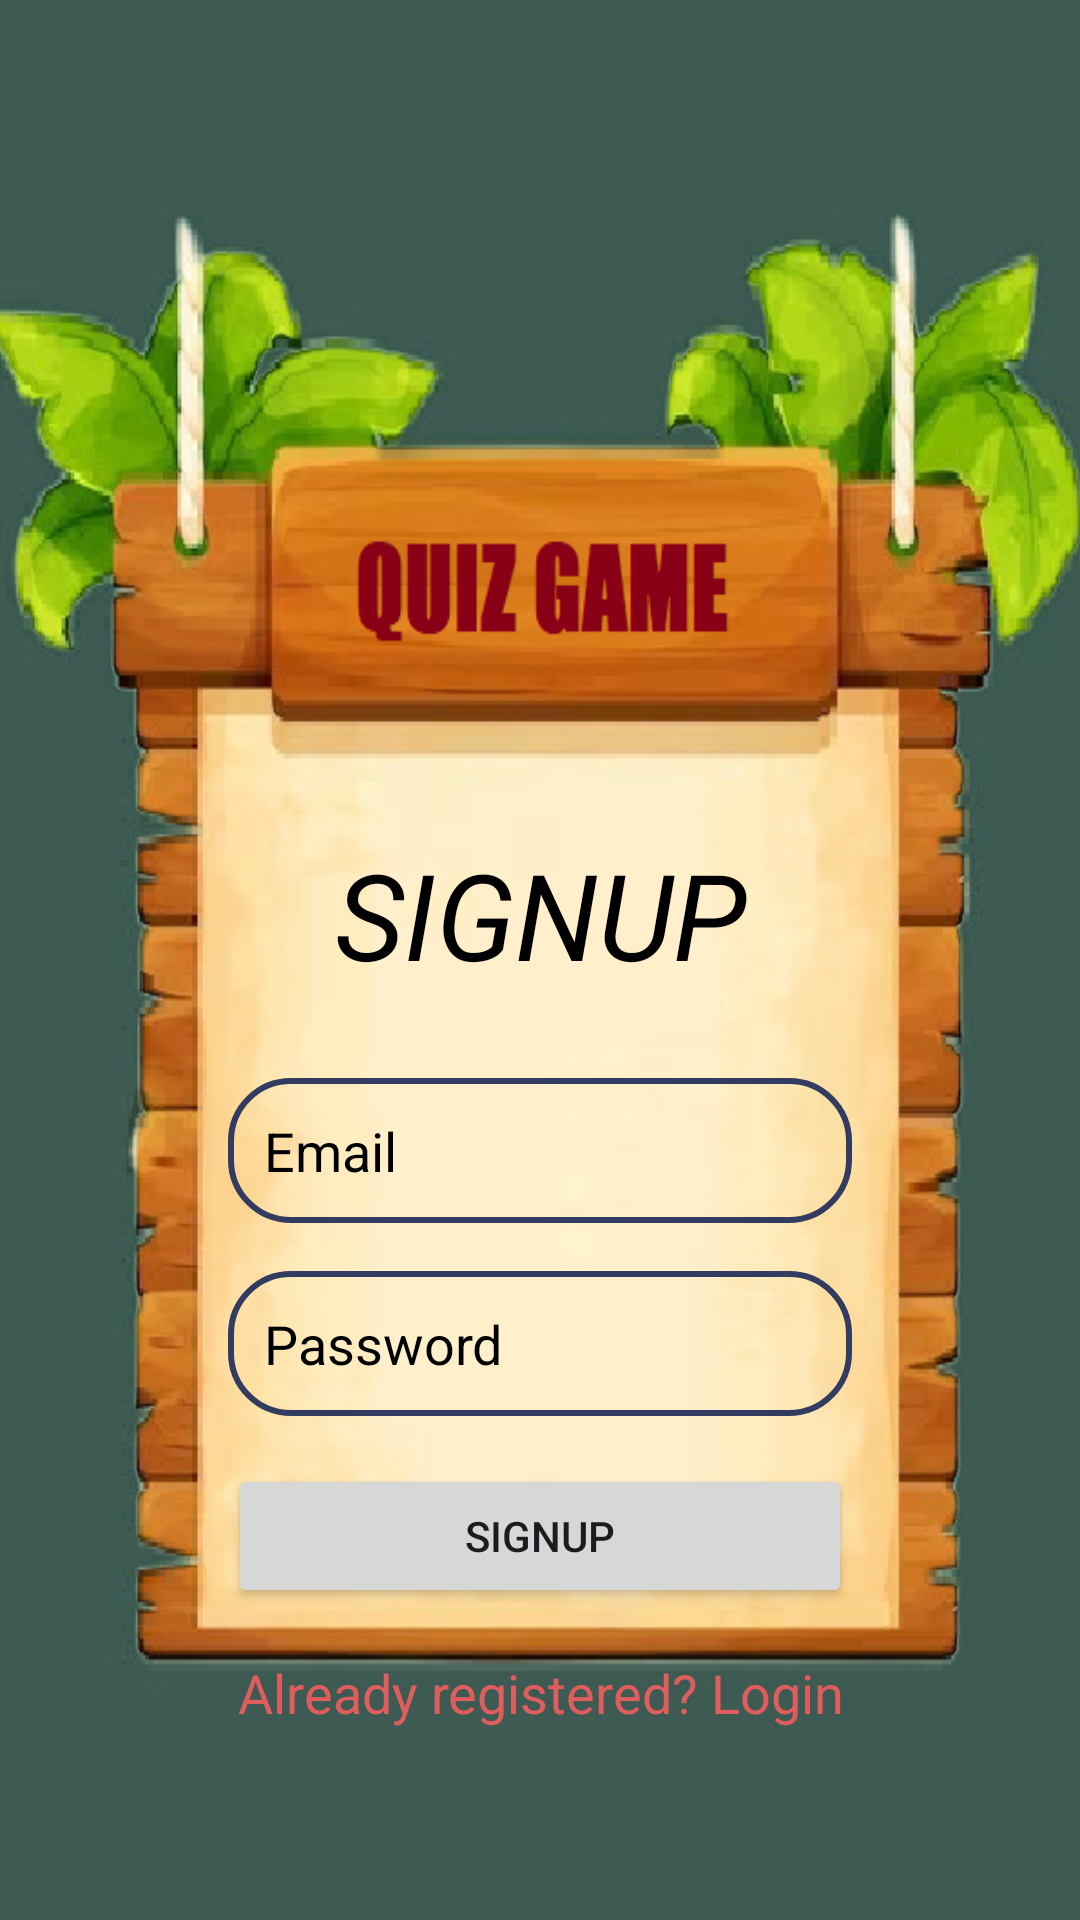

Here is an Android app screen rendered from its layout file. Give the layout XML and the strings, colors and styles it references.
<!-- AndroidManifest.xml: application theme Theme.QuizzJeux -->
<!-- res/layout/activity_sign_up.xml -->
<?xml version="1.0" encoding="utf-8"?>
<androidx.constraintlayout.widget.ConstraintLayout
    xmlns:android="http://schemas.android.com/apk/res/android"
    xmlns:app="http://schemas.android.com/apk/res-auto"
    xmlns:tools="http://schemas.android.com/tools"
    android:id="@+id/main"
    android:layout_width="match_parent"
    android:layout_height="match_parent"
    android:background="@drawable/bg"
    android:padding="16dp"
    tools:context=".SignUpActivity">

    <TextView
        android:id="@+id/signupTitle"
        android:layout_width="0dp"
        android:layout_height="wrap_content"
        android:text="SIGNUP"
        android:textColor="@color/black"
        android:textSize="40sp"
        android:textStyle="italic"
        android:gravity="center"
        android:padding="12dp"
        app:layout_constraintStart_toStartOf="parent"
        app:layout_constraintEnd_toEndOf="parent"
        app:layout_constraintTop_toTopOf="parent"
        android:layout_marginTop="250dp"
        android:layout_marginBottom="16dp"
        android:layout_marginStart="60dp"
        android:layout_marginEnd="60dp"
        app:layout_constraintBottom_toTopOf="@+id/signupEmail"/>

    <EditText
        android:id="@+id/signupEmail"
        android:layout_width="0dp"
        android:layout_height="wrap_content"
        android:hint="Email"
        android:textColorHint="@color/black"
        android:inputType="textEmailAddress"
        android:textColor="@color/black"
        android:padding="12dp"
        android:background="@drawable/edit_text_border"
        app:layout_constraintStart_toStartOf="parent"
        app:layout_constraintEnd_toEndOf="parent"
        android:layout_marginBottom="16dp"
        android:layout_marginStart="60dp"
        android:layout_marginEnd="60dp"
        app:layout_constraintTop_toBottomOf="@+id/signupTitle"
        app:layout_constraintBottom_toTopOf="@+id/signupPassword"/>

    <EditText
        android:id="@+id/signupPassword"
        android:layout_width="0dp"
        android:layout_height="wrap_content"
        android:hint="Password"
        android:textColorHint="@color/black"
        android:inputType="textPassword"
        android:textColor="@color/black"
        android:padding="12dp"
        android:background="@drawable/edit_text_border"
        app:layout_constraintStart_toStartOf="parent"
        app:layout_constraintEnd_toEndOf="parent"
        app:layout_constraintTop_toBottomOf="@+id/signupEmail"
        app:layout_constraintBottom_toTopOf="@+id/signupButton"
        android:layout_marginStart="60dp"
        android:layout_marginEnd="60dp"
        android:layout_marginBottom="16dp"/>

    <Button
        android:id="@+id/signupButton"
        android:layout_width="0dp"
        android:layout_height="wrap_content"
        android:text="SIGNUP"
        android:layout_marginStart="60dp"
        android:layout_marginEnd="60dp"
        android:layout_marginBottom="16dp"
        app:layout_constraintBottom_toTopOf="@+id/loginText"
        app:layout_constraintStart_toStartOf="parent"
        app:layout_constraintEnd_toEndOf="parent" />
    
    <TextView
        android:id="@+id/loginText"
        android:layout_width="0dp"
        android:layout_height="wrap_content"
        android:text="Already registered? Login"
        android:textSize="18sp"
        android:gravity="center"
        android:textColor="@color/pink"
        android:layout_marginTop="16dp"
        app:layout_constraintStart_toStartOf="parent"
        app:layout_constraintEnd_toEndOf="parent"
        app:layout_constraintTop_toBottomOf="@+id/signupButton"/>






</androidx.constraintlayout.widget.ConstraintLayout>
<!-- resources referenced by this layout -->
<resources>
  <color name="black">#FF000000</color>
  <color name="pink">#e05d5d</color>
  <!-- drawable bg: png bitmap (drawable, 218537 bytes) -->
  <!-- drawable edit_text_border (drawable) -->
  <?xml version="1.0" encoding="utf-8"?>
  
  
  <shape xmlns:android="http://schemas.android.com/apk/res/android"
      android:shape="rectangle">
  
      <stroke
          android:color="@color/navyblue"
          android:width="2dp"/>
  
      <corners
          android:radius="20dp"/>
  </shape>
  <style name="Theme.QuizzJeux" parent="Base.Theme.QuizzJeux" />
  <color name="navyblue">#323b60</color>
  <style name="Base.Theme.QuizzJeux" parent="Theme.Material3.DayNight.NoActionBar">
          
          <item name="colorPrimary">@color/navyblue</item>
          <item name="colorPrimaryVariant">@color/navyblue</item>
          <item name="android:statusBarColor">@color/navyblue</item>
      </style>
</resources>
